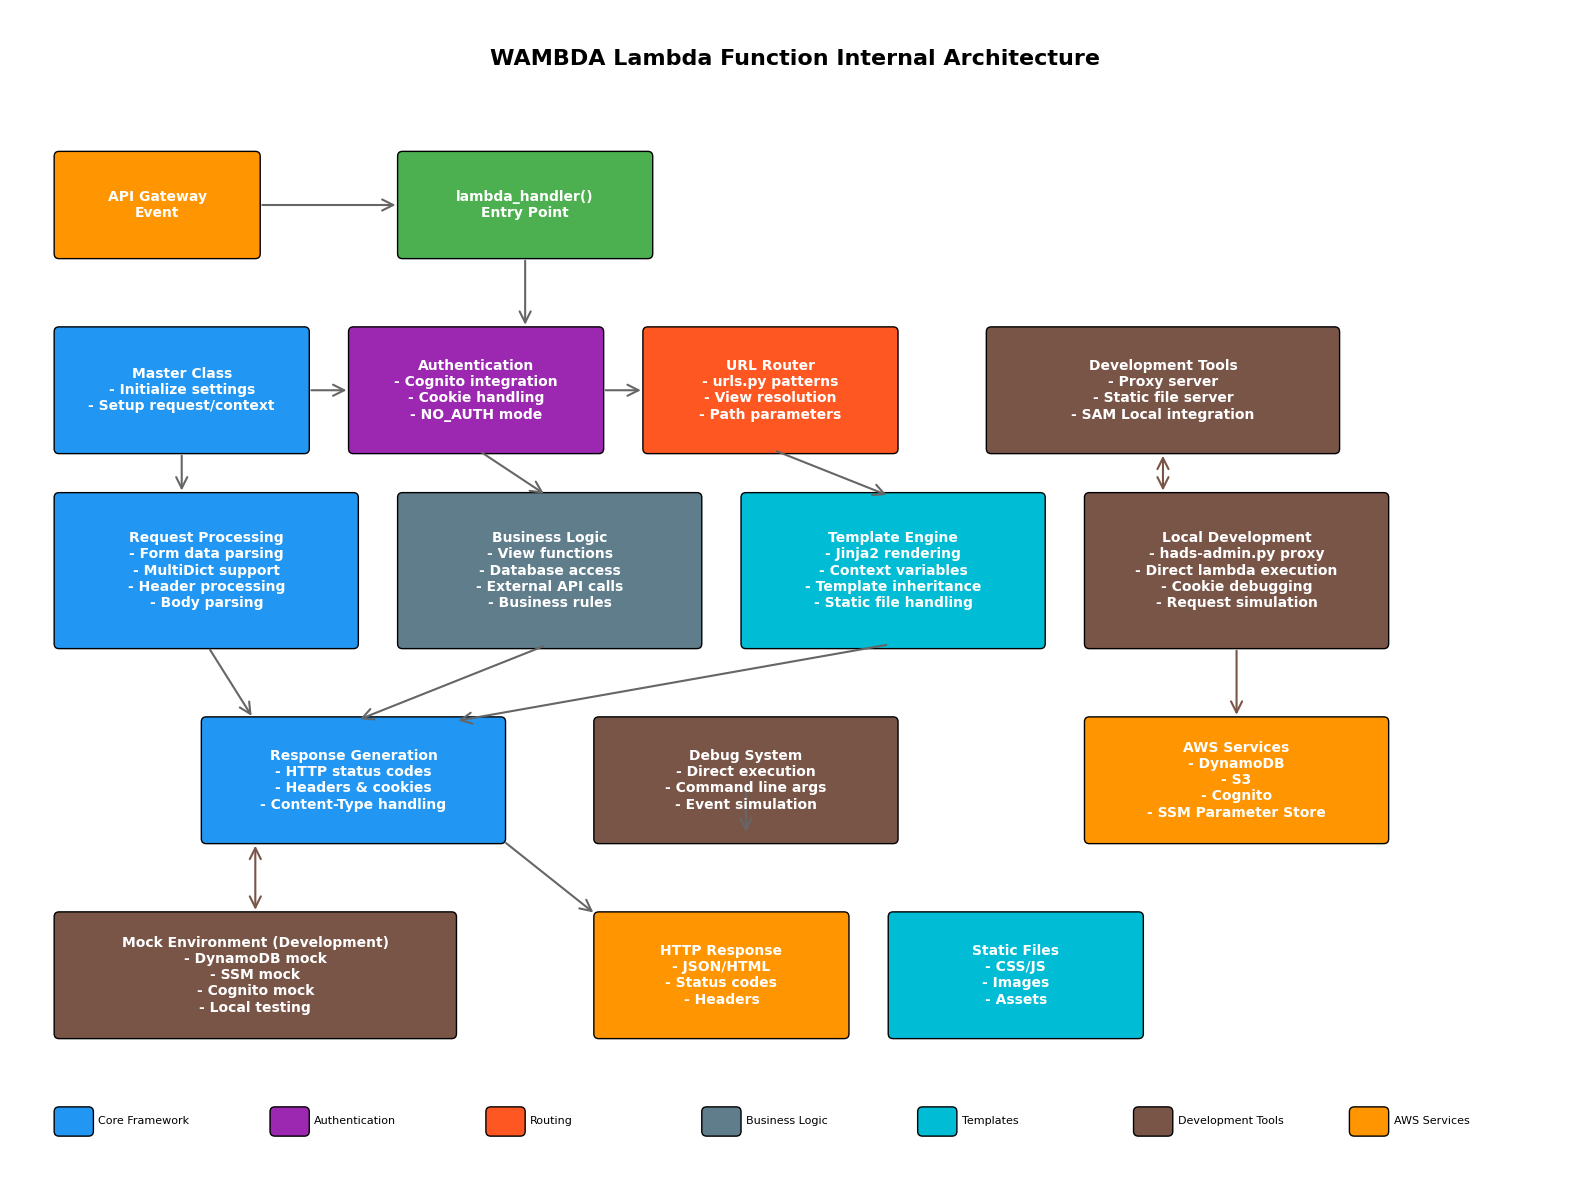

Here is the Python script that generated this plot: (Note: this script raises an exception after producing the figure.)
#!/usr/bin/env python3
# -*- coding: utf-8 -*-
"""
WAMBDA Lambda internal architecture diagram generation script (English version)
"""

import matplotlib.pyplot as plt
import matplotlib.patches as patches
from matplotlib.patches import FancyBboxPatch, ConnectionPatch
import matplotlib.colors as mcolors
import os

# Font settings
plt.rcParams['font.family'] = 'DejaVu Sans'
plt.rcParams['font.size'] = 10

# Figure size and settings
fig, ax = plt.subplots(1, 1, figsize=(16, 12))
ax.set_xlim(0, 16)
ax.set_ylim(0, 12)
ax.axis('off')

# Color palette
colors = {
    'lambda': '#FF9500',      # AWS Lambda orange
    'handler': '#4CAF50',     # Green
    'hads_core': '#2196F3',   # Blue
    'auth': '#9C27B0',        # Purple
    'routing': '#FF5722',     # Red
    'views': '#607D8B',       # Grey
    'templates': '#00BCD4',   # Cyan
    'debug': '#795548',       # Brown
    'arrow': '#666666'        # Arrow
}

def create_rounded_box(ax, x, y, width, height, label, color, text_color='white', fontsize=10):
    """Create rounded box"""
    box = FancyBboxPatch(
        (x, y), width, height,
        boxstyle="round,pad=0.05",
        facecolor=color,
        edgecolor='black',
        linewidth=1
    )
    ax.add_patch(box)
    ax.text(x + width/2, y + height/2, label, 
            ha='center', va='center', color=text_color, 
            fontsize=fontsize, weight='bold')
    return box

def create_arrow(ax, start, end, color='#666666', style='->', width=1.5):
    """Create arrow"""
    arrow = ConnectionPatch(start, end, "data", "data",
                          arrowstyle=style, shrinkA=5, shrinkB=5,
                          mutation_scale=20, fc=color, ec=color, lw=width)
    ax.add_patch(arrow)
    return arrow

# Title
ax.text(8, 11.5, 'WAMBDA Lambda Function Internal Architecture', 
        ha='center', va='center', fontsize=16, weight='bold')

# API Gateway (input)
create_rounded_box(ax, 0.5, 9.5, 2, 1, 'API Gateway\nEvent', colors['lambda'])

# Lambda Handler Entry Point
create_rounded_box(ax, 4, 9.5, 2.5, 1, 'lambda_handler()\nEntry Point', colors['handler'])

# WAMBDA Framework Core Components
# Master Class
create_rounded_box(ax, 0.5, 7.5, 2.5, 1.2, 'Master Class\n- Initialize settings\n- Setup request/context', colors['hads_core'])

# Authentication System
create_rounded_box(ax, 3.5, 7.5, 2.5, 1.2, 'Authentication\n- Cognito integration\n- Cookie handling\n- NO_AUTH mode', colors['auth'])

# Router System
create_rounded_box(ax, 6.5, 7.5, 2.5, 1.2, 'URL Router\n- urls.py patterns\n- View resolution\n- Path parameters', colors['routing'])

# Request Processing Layer
create_rounded_box(ax, 0.5, 5.5, 3, 1.5, 'Request Processing\n- Form data parsing\n- MultiDict support\n- Header processing\n- Body parsing', colors['hads_core'])

# Business Logic Layer
create_rounded_box(ax, 4, 5.5, 3, 1.5, 'Business Logic\n- View functions\n- Database access\n- External API calls\n- Business rules', colors['views'])

# Template Engine
create_rounded_box(ax, 7.5, 5.5, 3, 1.5, 'Template Engine\n- Jinja2 rendering\n- Context variables\n- Template inheritance\n- Static file handling', colors['templates'])

# Response Generation
create_rounded_box(ax, 2, 3.5, 3, 1.2, 'Response Generation\n- HTTP status codes\n- Headers & cookies\n- Content-Type handling', colors['hads_core'])

# Debug System (new feature)
create_rounded_box(ax, 6, 3.5, 3, 1.2, 'Debug System\n- Direct execution\n- Command line args\n- Event simulation', colors['debug'])

# Mock Environment (development)
create_rounded_box(ax, 0.5, 1.5, 4, 1.2, 'Mock Environment (Development)\n- DynamoDB mock\n- SSM mock\n- Cognito mock\n- Local testing', colors['debug'])

# Output
create_rounded_box(ax, 6, 1.5, 2.5, 1.2, 'HTTP Response\n- JSON/HTML\n- Status codes\n- Headers', colors['lambda'])

# Development Tools
create_rounded_box(ax, 10, 7.5, 3.5, 1.2, 'Development Tools\n- Proxy server\n- Static file server\n- SAM Local integration', colors['debug'])

create_rounded_box(ax, 11, 5.5, 3, 1.5, 'Local Development\n- hads-admin.py proxy\n- Direct lambda execution\n- Cookie debugging\n- Request simulation', colors['debug'])

# External Services
create_rounded_box(ax, 11, 3.5, 3, 1.2, 'AWS Services\n- DynamoDB\n- S3\n- Cognito\n- SSM Parameter Store', colors['lambda'])

create_rounded_box(ax, 9, 1.5, 2.5, 1.2, 'Static Files\n- CSS/JS\n- Images\n- Assets', colors['templates'])

# Arrows showing flow
# Main flow
create_arrow(ax, (2.5, 10), (4, 10))  # API Gateway -> lambda_handler
create_arrow(ax, (5.25, 9.5), (5.25, 8.7))  # lambda_handler -> processing

# Horizontal flow in processing layer
create_arrow(ax, (3, 8.1), (3.5, 8.1))  # Master -> Auth
create_arrow(ax, (6, 8.1), (6.5, 8.1))  # Auth -> Router

# Down to business logic
create_arrow(ax, (1.75, 7.5), (1.75, 7))  # Master -> Request Processing
create_arrow(ax, (4.75, 7.5), (5.5, 7))  # Auth -> Business Logic
create_arrow(ax, (7.75, 7.5), (9, 7))    # Router -> Templates

# To response
create_arrow(ax, (2, 5.5), (2.5, 4.7))   # Request -> Response
create_arrow(ax, (5.5, 5.5), (3.5, 4.7)) # Business -> Response
create_arrow(ax, (9, 5.5), (4.5, 4.7))   # Templates -> Response

# Debug connections
create_arrow(ax, (7.5, 4.1), (7.5, 3.5))  # Debug system
create_arrow(ax, (5, 3.5), (6, 2.7))      # Response -> Output

# Development tools connections
create_arrow(ax, (11.75, 7.5), (11.75, 7), color=colors['debug'], style='<->')  # Bidirectional
create_arrow(ax, (12.5, 5.5), (12.5, 4.7), color=colors['debug'])

# Mock environment
create_arrow(ax, (2.5, 2.7), (2.5, 3.5), color=colors['debug'], style='<->')

# Legend
legend_y = 0.5
legend_items = [
    ('Core Framework', colors['hads_core']),
    ('Authentication', colors['auth']),
    ('Routing', colors['routing']),
    ('Business Logic', colors['views']),
    ('Templates', colors['templates']),
    ('Development Tools', colors['debug']),
    ('AWS Services', colors['lambda'])
]

for i, (label, color) in enumerate(legend_items):
    x = i * 2.2 + 0.5
    create_rounded_box(ax, x, legend_y, 0.3, 0.2, '', color)
    ax.text(x + 0.4, legend_y + 0.1, label, ha='left', va='center', fontsize=8)

plt.tight_layout()

# Save image
output_path = os.path.join(os.path.dirname(os.path.dirname(__file__)), 'images', 'lambda_en.png')
plt.savefig(output_path, dpi=300, bbox_inches='tight', facecolor='white', edgecolor='none')
plt.close()

print(f"Lambda architecture diagram (English) has been created: {output_path}")